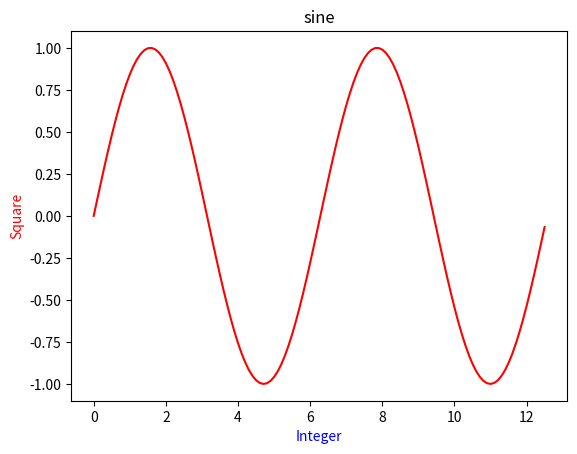

Reproduce this figure in Python.
import numpy as np
import matplotlib.pyplot as plt

x = np.arange(0, 4*np.pi, 0.1)
y = np.sin(x)
plt.title("sine")
plt.xlabel("Integer", color="b")
plt.ylabel("Square", color="r")
plt.plot(x, y, color='r')
plt.show()